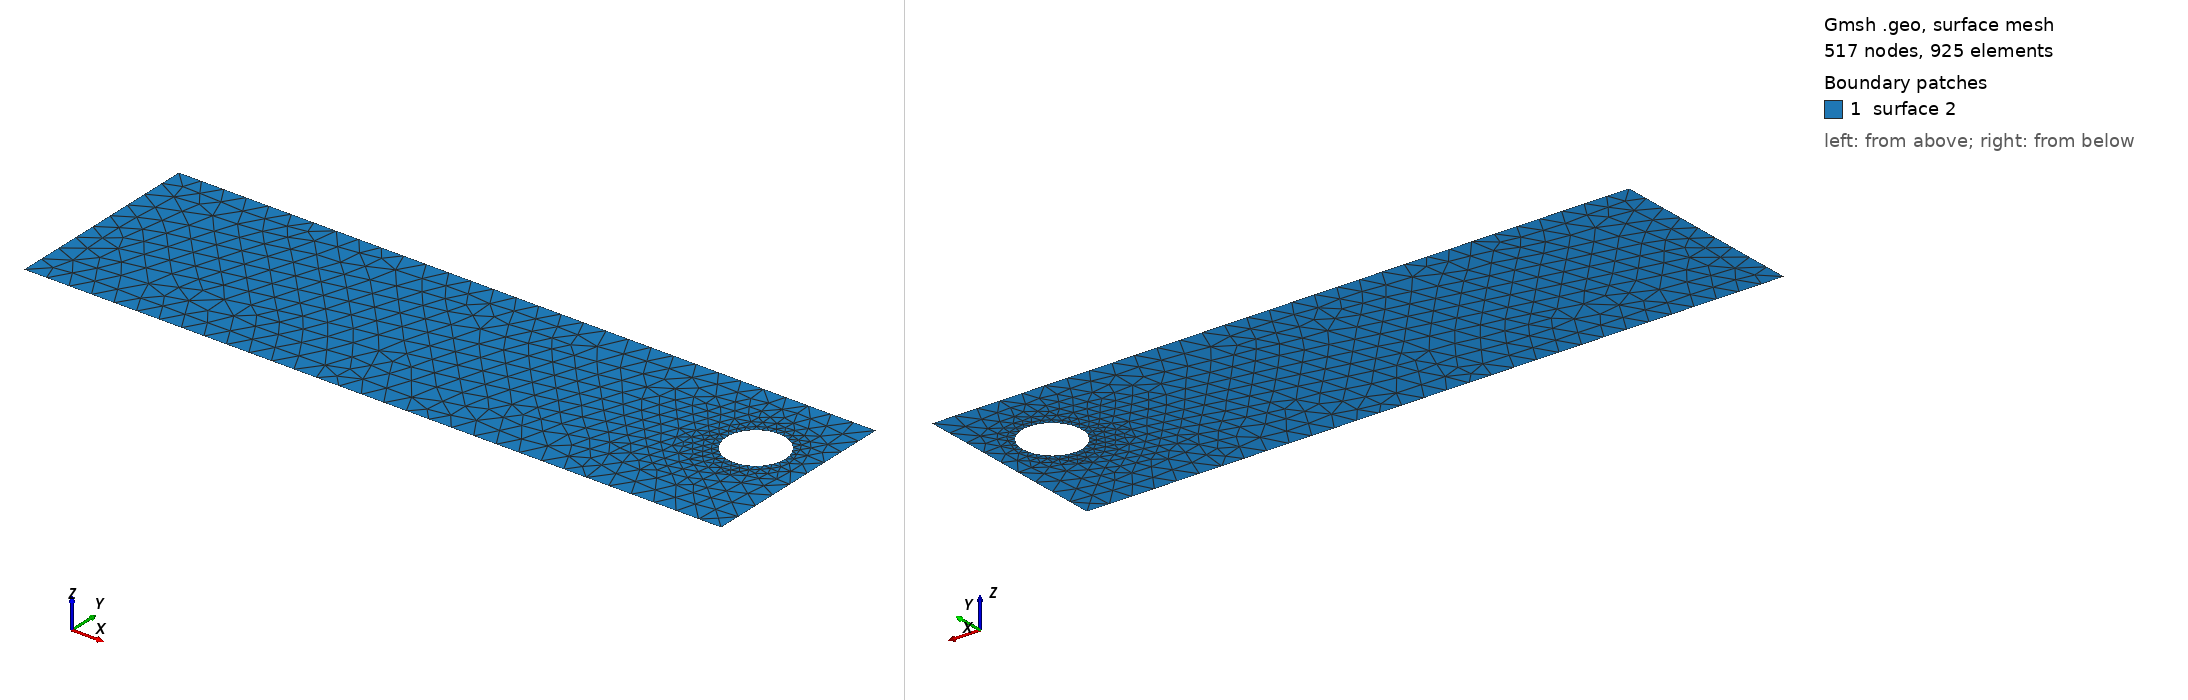

Gmsh geometry script, surface-meshed: 517 nodes, 925 surface elements. Boundary patches (legend numbers): 1 surface 2. Left view from above one corner, right view from below the opposite corner. The script declares no physical surfaces, so the legend lists its geometric surfaces. The drawing asked Gmsh for element sizes between 1% and 20% of the model's largest extent; the script's own settings can give other sizes.

=== cad_176.geo (drawn) ===
//+
SetFactory("OpenCASCADE");
//+
Point(1) = {0.319588, -4.080289, 0.000000, 1.000000};
//+
Point(2) = {30.968979, -4.080289, 0.000000, 1.000000};
//+
Point(3) = {30.968979, 4.775139, 0.000000, 1.000000};
//+
Point(4) = {0.319588, 4.775139, 0.000000, 1.000000};
//+
Line(1) = {4, 1};
//+
Line(2) = {1, 2};
//+
Line(3) = {2, 3};
//+
Line(4) = {3, 4};
//+
Curve Loop(1) = {1, 2, 3, 4};
//+
Point(6) = {29.715626, 1.219393, 0.000000, 0.129370};
//+
Point(5) = {28.421930, 1.219393, 0.000000, 0.129370};
//+
Point(7) = {27.775081, 2.339767, 0.000000, 0.129370};
//+
Point(8) = {27.775081, 0.099019, 0.000000, 0.129370};
//+
Ellipse(5) = {6, 5, 7, 7};
//+
Ellipse(6) = {7, 5, 8, 8};
//+
Ellipse(7) = {8, 5, 6, 6};
//+
Curve Loop(2) = {5, 6, 7};
//+
Plane Surface(2) = {1, 2};
//+
Physical Curve("INFLOW", 100) = {1};
//+
Physical Curve("OUTFLOW", 101) = {3};
//+
Physical Curve("WALL_BOUNDARY", 102) = {2, 4};
//+
Physical Curve("OBSTACLE", 103) = {5, 6, 7};
